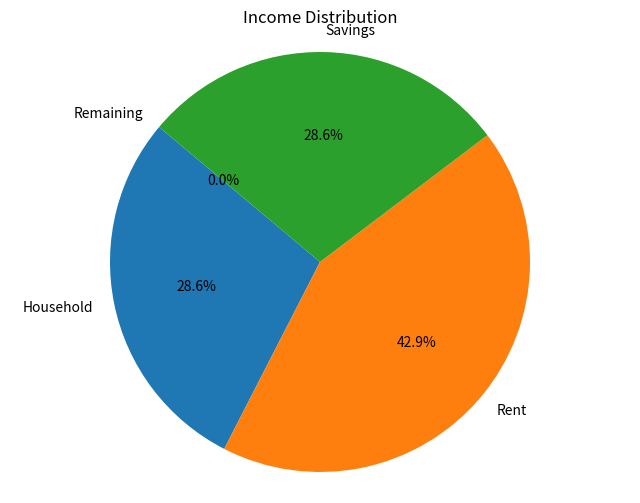

Generate this figure with matplotlib:
import matplotlib.pyplot as plt

def analyze_budget(income, household, rent, savings):
    """
    Analyzes the budget and generates a pie chart of income distribution.

    Args:
        income (float): Monthly income.
        household (float): Monthly household expenses.
        rent (float): Monthly rent expenses.
        savings (float): Monthly savings.

    Returns:
        None. Displays a pie chart.
    """

    expenses = household + rent
    remaining = income - expenses - savings
    
    if remaining > 2000:
        savings+= remaining
        remaining=0

    labels = ['Household', 'Rent', 'Savings', 'Remaining']
    sizes = [household, rent, savings, remaining]
    
    
    
    
    # Create the pie chart
    plt.figure(figsize=(8, 6))
    plt.pie(sizes, labels=labels, autopct='%1.1f%%', startangle=140)
    plt.title('Income Distribution')
    plt.axis('equal')  # Equal aspect ratio ensures that pie is drawn as a circle.
    plt.show()
    
    
# [redacted]
income = 35000
household = 10000
rent = 15000
savings = 2000

analyze_budget(income, household, rent, savings)
